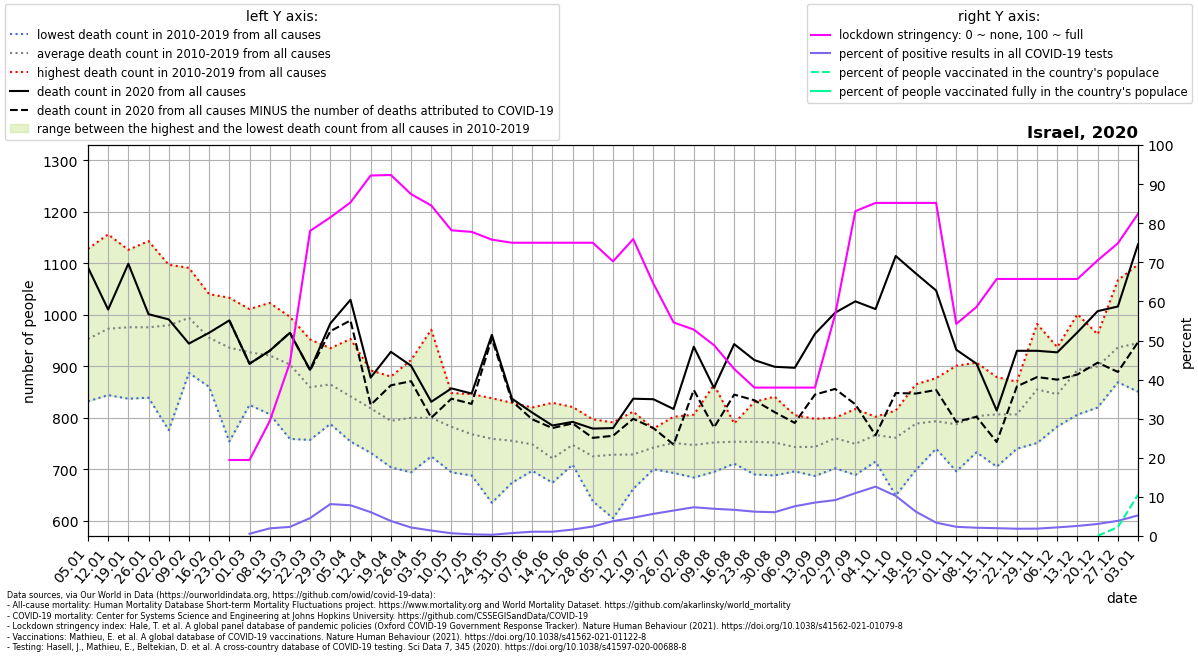

The data file committed next to this chart (first rows):
location, date, time, time_unit, deaths_2010_all_ages, deaths_2011_all_ages, deaths_2012_all_ages, deaths_2013_all_ages, deaths_2014_all_ages, deaths_2015_all_ages, deaths_2016_all_ages, deaths_2017_all_ages, deaths_2018_all_ages, deaths_2019_all_ages, deaths_2020_all_ages, deaths_2021_all_ages, new_deaths, new_cases_smoothed, new_tests_smoothed, stringency_index, people_vaccinated, people_fully_vaccinated, population, positive_test_percent
Israel, 2020-01-05, 1, weekly, 832.0, 952.0, 852.0, 918.0, 918.0, 936.0, 1012, 1128, 1011, 970.0, 1092, 1211, , , , , , , , 
Israel, 2020-01-12, 2, weekly, 844.0, 916.0, 901.0, 892.0, 904.0, 1020, 1019, 1156, 999.0, 1077, 1010, 1259, , , , , , , , 
Israel, 2020-01-19, 3, weekly, 862.0, 837.0, 920.0, 1023, 948.0, 988.0, 945.0, 1092, 1016, 1126, 1099, 1277, , , , , , , , 
Israel, 2020-01-26, 4, weekly, 852.0, 932.0, 910.0, 978.0, 839.0, 1068, 956.0, 1073, 1006, 1143, 1001, 1295, , , , , , , , 
Israel, 2020-02-02, 5, weekly, 776.0, 939.0, 945.0, 963.0, 891.0, 1071, 1097, 1030, 1015, 1067, 991.0, 1250, , , , , , , , 
Israel, 2020-02-09, 6, weekly, 913.0, 887.0, 1018, 970.0, 891.0, 1049, 1077, 1091, 989.0, 1054, 944.0, 1184, , , , , , , , 
Israel, 2020-02-16, 7, weekly, 860.0, 864.0, 904.0, 959.0, 1029, 1040, 1007, 908.0, 1010, 973.0, 965.0, 1088, , , , , , , , 
Israel, 2020-02-23, 8, weekly, 754.0, 847.0, 970.0, 930.0, 938.0, 1019, 905.0, 991.0, 974.0, 1033, 989.0, 1008, 0.0, , , 19.44, , , 8789776, 
Israel, 2020-03-01, 9, weekly, 839.0, 825.0, 1004, 887.0, 911.0, 984.0, 896.0, 980.0, 934.0, 1011, 905.0, 984.0, 0.0, 0.6, 104.5, 19.44, , , 8789776, 0.5742
Israel, 2020-03-08, 10, weekly, 807.0, 844.0, 951.0, 921.0, 986.0, 1023, 838.0, 927.0, 909.0, 1003, 930.0, 1042, 0.0, 3.612, 185.3, 29.36, , , 8789776, 1.949
Israel, 2020-03-15, 11, weekly, 759.0, 845.0, 943.0, 971.0, 906.0, 955.0, 833.0, 919.0, 907.0, 996.0, 965.0, 1062, 0.0, 10.47, 448.9, 44.31, , , 8789776, 2.332
Israel, 2020-03-22, 12, weekly, 757.0, 825.0, 952.0, 833.0, 911.0, 830.0, 789.0, 885.0, 868.0, 943.0, 893.0, 997.0, 1.0, 64.04, 1400, 78.04, , , 8789776, 4.574
Israel, 2020-03-29, 13, weekly, 788.0, 886.0, 878.0, 808.0, 842.0, 935.0, 810.0, 903.0, 872.0, 925.0, 983.0, 920.0, 15.0, 325.7, 3992, 81.48, , , 8789776, 8.157
Israel, 2020-04-05, 14, weekly, 762.0, 816.0, 953.0, 754.0, 787.0, 883.0, 930.0, 833.0, 846.0, 852.0, 1029, 1007, 40.0, 593, 7544, 85.32, , , 8789776, 7.86
Israel, 2020-04-12, 15, weekly, 732.0, 827.0, 833.0, 760.0, 852.0, 811.0, 830.0, 856.0, 790.0, 892.0, 878.0, 928.0, 53.0, 471.6, 7733, 92.19, , , 8789776, 6.099
Israel, 2020-04-19, 16, weekly, 720.0, 796.0, 789.0, 704.0, 809.0, 754.0, 832.0, 854.0, 803.0, 880.0, 928.0, 876.0, 65.0, 377.6, 9818, 92.33, , , 8789776, 3.846
Israel, 2020-04-26, 17, weekly, 694.0, 698.0, 766.0, 790.0, 790.0, 822.0, 834.0, 912.0, 799.0, 894.0, 901.0, 895.0, 30.0, 272.9, 12554, 87.43, , , 8789776, 2.174
Israel, 2020-05-03, 18, weekly, 725.0, 747.0, 803.0, 871.0, 774.0, 773.0, 765.0, 758.0, 812.0, 971.0, 831.0, 860.0, 31.0, 146.2, 10431, 84.53, , , 8789776, 1.401
Israel, 2020-05-10, 19, weekly, 694.0, 773.0, 732.0, 769.0, 770.0, 848.0, 746.0, 848.0, 797.0, 847.0, 857.0, 906.0, 20.0, 60.37, 8616, 78.18, , , 8789776, 0.7006
Israel, 2020-05-17, 20, weekly, 688.0, 774.0, 781.0, 714.0, 718.0, 777.0, 769.0, 794.0, 820.0, 846.0, 847.0, 879.0, 20.0, 30.63, 7130, 77.78, , , 8789776, 0.4296
Israel, 2020-05-24, 21, weekly, 635.0, 743.0, 720.0, 752.0, 749.0, 822.0, 780.0, 736.0, 818.0, 838.0, 961.0, 836.0, 7.0, 17.84, 5691, 75.79, , , 8789776, 0.3134
Israel, 2020-05-31, 22, weekly, 674.0, 698.0, 740.0, 737.0, 764.0, 757.0, 799.0, 792.0, 763.0, 829.0, 837.0, 798.0, 5.0, 35.27, 4707, 75.0, , , 8789776, 0.7492
Israel, 2020-06-07, 23, weekly, 697.0, 753.0, 702.0, 710.0, 751.0, 725.0, 748.0, 820.0, 820.0, 758.0, 810.0, 785.0, 13.0, 94.61, 8648, 75.0, , , 8789776, 1.094
Israel, 2020-06-14, 24, weekly, 691.0, 674.0, 691.0, 675.0, 716.0, 718.0, 765.0, 735.0, 718.0, 829.0, 785.0, 806.0, 5.0, 157.6, 14445, 75.0, , , 8789776, 1.091
Israel, 2020-06-21, 25, weekly, 731.0, 745.0, 709.0, 744.0, 725.0, 751.0, 736.0, 740.0, 821.0, 771.0, 792.0, 865.0, 3.0, 218.2, 13218, 75.0, , , 8789776, 1.651
Israel, 2020-06-28, 26, weekly, 638.0, 672.0, 754.0, 697.0, 697.0, 767.0, 736.0, 797.0, 762.0, 732.0, 779.0, 835.0, 18.0, 347.2, 14312, 75.0, , , 8789776, 2.426
Israel, 2020-07-05, 27, weekly, 605.0, 668.0, 724.0, 700.0, 735.0, 770.0, 734.0, 768.0, 788.0, 791.0, 780.0, 834.0, 15.0, 691.4, 18199, 70.23, , , 8789776, 3.799
Israel, 2020-07-12, 28, weekly, 663.0, 662.0, 718.0, 709.0, 742.0, 743.0, 759.0, 760.0, 812.0, 719.0, 837.0, 747.0, 39.0, 1139, 24370, 75.93, , , 8789776, 4.675
Israel, 2020-07-19, 29, weekly, 714.0, 728.0, 724.0, 700.0, 770.0, 733.0, 739.0, 759.0, 779.0, 776.0, 836.0, 896.0, 56.0, 1532, 27033, 64.55, , , 8789776, 5.666
Israel, 2020-07-26, 30, weekly, 723.0, 707.0, 693.0, 695.0, 743.0, 782.0, 773.0, 795.0, 798.0, 802.0, 817.0, 883.0, 69.0, 1696, 26031, 54.63, , , 8789776, 6.516
Israel, 2020-08-02, 31, weekly, 806.0, 704.0, 703.0, 684.0, 746.0, 723.0, 806.0, 768.0, 752.0, 779.0, 938.0, 940.0, 84.0, 1658, 22542, 52.78, , , 8789776, 7.355
Israel, 2020-08-09, 32, weekly, 695.0, 718.0, 720.0, 756.0, 713.0, 864.0, 730.0, 754.0, 774.0, 797.0, 858.0, 1014, 77.0, 1430, 20535, 48.81, , , 8789776, 6.964
Israel, 2020-08-16, 33, weekly, 752.0, 744.0, 721.0, 773.0, 711.0, 742.0, 775.0, 747.0, 780.0, 789.0, 943.0, 1032, 98.0, 1445, 21599, 42.73, , , 8789776, 6.69
Israel, 2020-08-23, 34, weekly, 729.0, 690.0, 748.0, 751.0, 737.0, 816.0, 750.0, 730.0, 831.0, 751.0, 912.0, 1011, 78.0, 1392, 22369, 37.96, , , 8789776, 6.222
Israel, 2020-08-30, 35, weekly, 762.0, 688.0, 704.0, 735.0, 740.0, 747.0, 750.0, 754.0, 799.0, 841.0, 899.0, 1046, 88.0, 1555, 25565, 37.96, , , 8789776, 6.084
Israel, 2020-09-06, 36, weekly, 738.0, 721.0, 721.0, 696.0, 712.0, 763.0, 754.0, 737.0, 805.0, 785.0, 897.0, 903.0, 107.0, 2020, 26564, 37.96, , , 8789776, 7.604
Israel, 2020-09-13, 37, weekly, 769.0, 687.0, 702.0, 745.0, 722.0, 761.0, 742.0, 723.0, 787.0, 798.0, 963.0, 860.0, 118.0, 3051, 35684, 37.96, , , 8789776, 8.551
Israel, 2020-09-20, 38, weekly, 722.0, 702.0, 799.0, 737.0, 782.0, 800.0, 768.0, 737.0, 798.0, 758.0, 1004, , 148.0, 4286, 46692, 56.61, , , 8789776, 9.179
Israel, 2020-09-27, 39, weekly, 759.0, 692.0, 694.0, 689.0, 757.0, 749.0, 767.0, 788.0, 782.0, 817.0, 1026, , 200.0, 5404, 49330, 83.07, , , 8789776, 10.96
Israel, 2020-10-04, 40, weekly, 715.0, 778.0, 736.0, 739.0, 767.0, 784.0, 802.0, 763.0, 783.0, 798.0, 1011, , 245.0, 5573, 44151, 85.19, , , 8789776, 12.62
Israel, 2020-10-11, 41, weekly, 712.0, 649.0, 710.0, 740.0, 811.0, 798.0, 792.0, 784.0, 814.0, 802.0, 1114, , 266.0, 4526, 44106, 85.19, , , 8789776, 10.26
Israel, 2020-10-18, 42, weekly, 748.0, 699.0, 748.0, 772.0, 809.0, 831.0, 756.0, 865.0, 807.0, 851.0, 1080, , 233.0, 2247, 36166, 85.19, , , 8789776, 6.213
Israel, 2020-10-25, 43, weekly, 740.0, 744.0, 771.0, 787.0, 799.0, 788.0, 791.0, 826.0, 877.0, 810.0, 1047, , 193.0, 1151, 33738, 85.19, , , 8789776, 3.412
Israel, 2020-11-01, 44, weekly, 696.0, 722.0, 748.0, 778.0, 773.0, 795.0, 808.0, 819.0, 901.0, 834.0, 932.0, , 140.0, 729.7, 31051, 54.23, , , 8789776, 2.35
Israel, 2020-11-08, 45, weekly, 733.0, 792.0, 774.0, 784.0, 779.0, 812.0, 800.0, 774.0, 878.0, 907.0, 905.0, , 103.0, 649.4, 30722, 58.6, , , 8789776, 2.114
Israel, 2020-11-15, 46, weekly, 705.0, 785.0, 761.0, 733.0, 819.0, 863.0, 820.0, 879.0, 843.0, 857.0, 814.0, , 61.0, 629.7, 31538, 65.74, , , 8789776, 1.997
Israel, 2020-11-22, 47, weekly, 768.0, 822.0, 778.0, 740.0, 771.0, 832.0, 870.0, 827.0, 859.0, 799.0, 930.0, , 69.0, 715, 38417, 65.74, , , 8789776, 1.861
Israel, 2020-11-29, 48, weekly, 818.0, 864.0, 777.0, 751.0, 847.0, 852.0, 982.0, 880.0, 870.0, 909.0, 930.0, , 51.0, 844.8, 44836, 65.74, , , 8789776, 1.884
Israel, 2020-12-06, 49, weekly, 815.0, 862.0, 786.0, 783.0, 880.0, 791.0, 937.0, 862.0, 865.0, 876.0, 927.0, , 53.0, 1137, 51537, 65.74, , , 8789776, 2.206
Israel, 2020-12-13, 50, weekly, 885.0, 856.0, 806.0, 806.0, 875.0, 946.0, 1001, 913.0, 899.0, 941.0, 966.0, , 82.0, 1555, 60530, 65.74, , , 8789776, 2.569
Israel, 2020-12-20, 51, weekly, 883.0, 859.0, 820.0, 918.0, 847.0, 898.0, 962.0, 936.0, 939.0, 933.0, 1007, , 100.0, 2183, 70927, 70.51, 3753, , 8789776, 3.078
Israel, 2020-12-27, 52, weekly, 947.0, 869.0, 897.0, 906.0, 876.0, 954.0, 1067, 919.0, 898.0, 1033, 1016, , 127.0, 3245, 83731, 74.87, 198157, , 8789776, 3.876
Israel, 2021-01-03, 53, weekly, , , , , , , , , , , 1137, , 190.0, 4784, 90763, 82.41, 929688, , 8789776, 5.271
